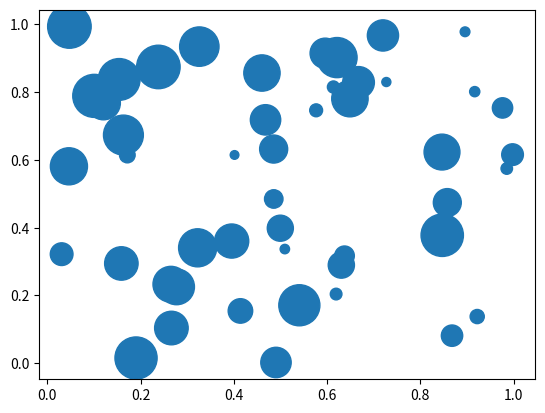

The matplotlib source for this figure:
import matplotlib.pyplot as plt
import numpy as np

x = np.random.rand(50)
y = np.random.rand(50)
sizes = 1000 * np.random.rand(50)

plt.scatter(x,y,s=sizes)

plt.show()
